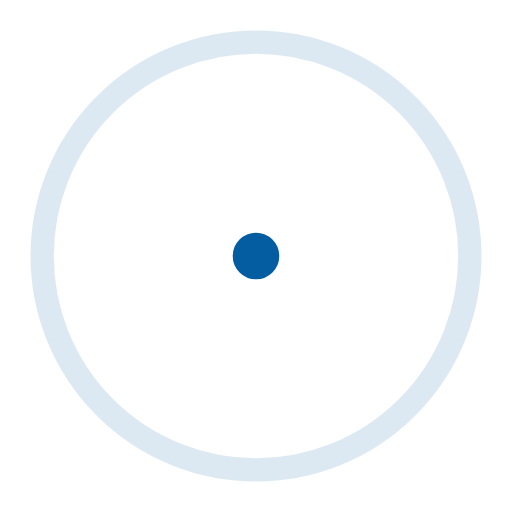
t = 0.00 s
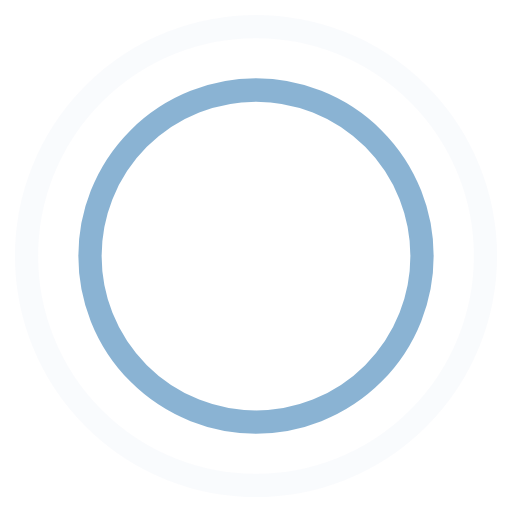
t = 0.45 s
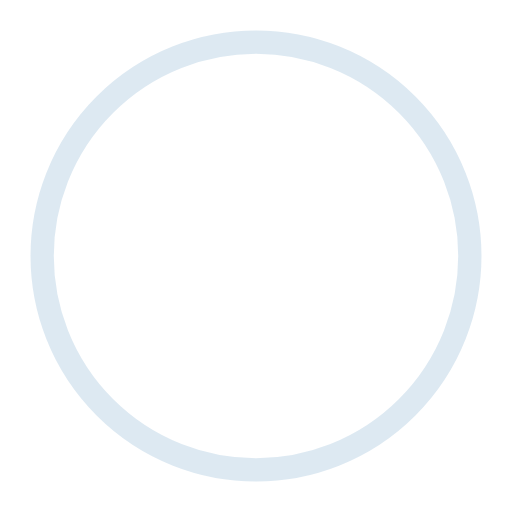
t = 0.90 s
t = 1.35 s: frame unchanged from t = 0.45 s, image omitted

The animated SVG that drew these frames (rendered in a browser with its animation timeline set to each time). Animation: 4 SMIL elements (animate=4); one cycle of 1.80 s, repeats indefinitely.

<?xml version="1.0" encoding="utf-8"?>
<!-- Generator: Adobe Illustrator 18.0.0, SVG Export Plug-In . SVG Version: 6.00 Build 0)  -->
<!DOCTYPE svg PUBLIC "-//W3C//DTD SVG 1.1//EN" "http://www.w3.org/Graphics/SVG/1.1/DTD/svg11.dtd">
<svg version="1.1" id="Layer_1" xmlns="http://www.w3.org/2000/svg" xmlns:xlink="http://www.w3.org/1999/xlink" x="0px" y="0px"
	 viewBox="0 0 44 44" enable-background="new 0 0 44 44" xml:space="preserve">
<g>
	<circle fill="none" stroke="#045DA0" stroke-width="2" cx="22" cy="22" r="1">
	
		<animate  fill="remove" begin="0s" keyTimes="0; 1" keySplines="0.165, 0.84, 0.44, 1" values="1; 20" restart="always" calcMode="spline" additive="replace" accumulate="none" repeatCount="indefinite" dur="1.8s" attributeName="r">
		</animate>
	
		<animate  fill="remove" begin="0s" keyTimes="0; 1" keySplines="0.3, 0.61, 0.355, 1" values="1; 0" restart="always" calcMode="spline" additive="replace" accumulate="none" repeatCount="indefinite" dur="1.8s" attributeName="stroke-opacity">
		</animate>
	</circle>
	<circle fill="none" stroke="#045DA0" stroke-width="2" cx="22" cy="22" r="1">
	
		<animate  fill="remove" begin="-0.9s" keyTimes="0; 1" keySplines="0.165, 0.84, 0.44, 1" values="1; 20" restart="always" calcMode="spline" additive="replace" accumulate="none" repeatCount="indefinite" dur="1.8s" attributeName="r">
		</animate>
	
		<animate  fill="remove" begin="-0.9s" keyTimes="0; 1" keySplines="0.3, 0.61, 0.355, 1" values="1; 0" restart="always" calcMode="spline" additive="replace" accumulate="none" repeatCount="indefinite" dur="1.8s" attributeName="stroke-opacity">
		</animate>
	</circle>
</g>
</svg>
